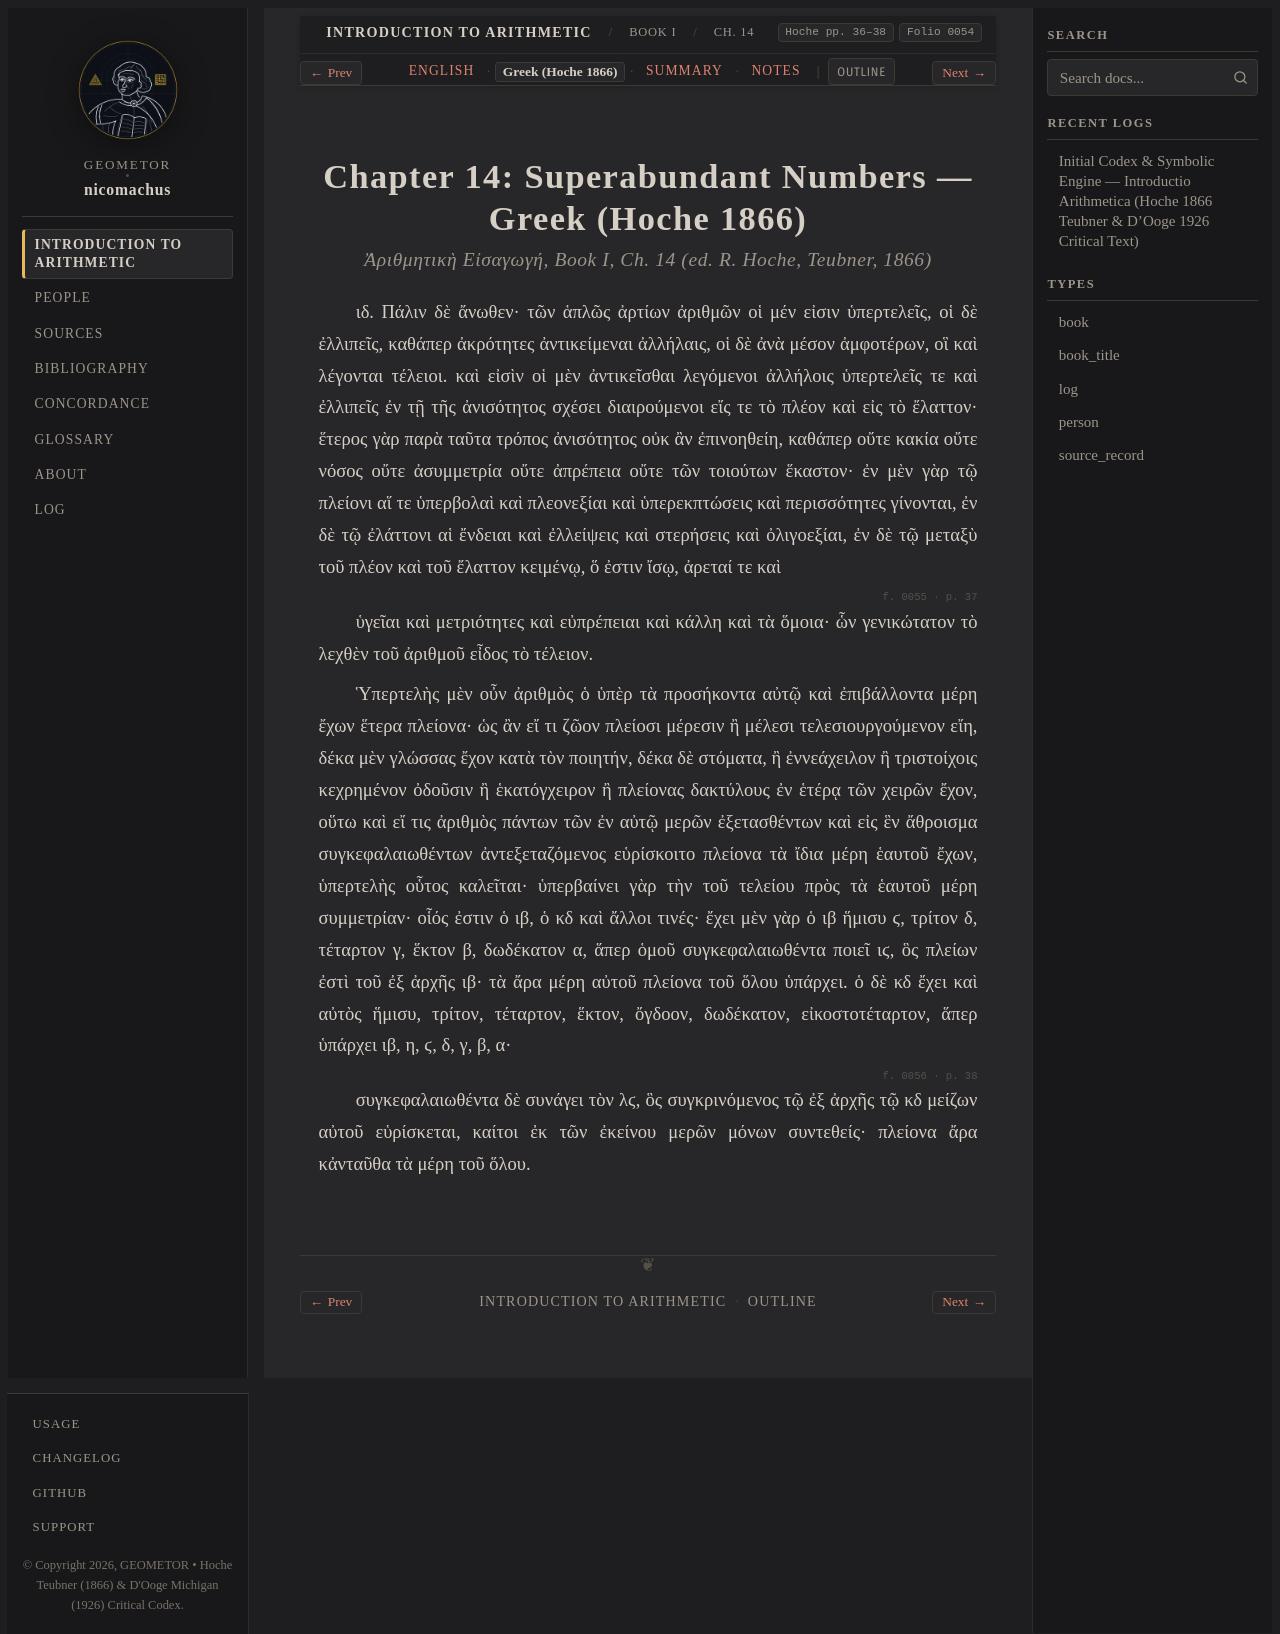

repository: geometor/nicomachus · page: introductio_arithmetica/book_01/ch_14/el.html · generator: sphinx

:order: 14
:layout: book
:breadcrumb_title: Ch. 14: Superabundant Numbers (Greek)
:title: Chapter 14: Superabundant Numbers — Greek (Hoche 1866)
:canonical_id: Book I, Ch. 14
:original_id: Hoche pp. 36–38
:folio: hoche_1866:0054
:tracks: English: index | Greek: el | Summary: summary | Notes: notes

.. _nicomachus-el-1-14:

======================================================
Chapter 14: Superabundant Numbers — Greek (Hoche 1866)
======================================================

.. rubric:: *Ἀριθμητικὴ Εἰσαγωγή*, Book I, Ch. 14 (ed. R. Hoche, Teubner, 1866)

.. folio:: hoche_1866:0054
   :page: p. 36

ιδ. Πάλιν δὲ ἄνωθεν· τῶν ἁπλῶς ἀρτίων ἀριθμῶν οἱ μέν εἰσιν ὑπερτελεῖς, οἱ δὲ ἐλλιπεῖς, καθάπερ ἀκρότητες ἀντικείμεναι ἀλλήλαις, οἱ δὲ ἀνὰ μέσον ἀμφοτέρων, οἳ καὶ λέγονται τέλειοι. καὶ εἰσὶν οἱ μὲν ἀντικεῖσθαι λεγόμενοι ἀλλήλοις ὑπερτελεῖς τε καὶ ἐλλιπεῖς ἐν τῇ τῆς ἀνισότητος σχέσει διαιρούμενοι εἴς τε τὸ πλέον καὶ εἰς τὸ ἔλαττον· ἕτερος γὰρ παρὰ ταῦτα τρόπος ἀνισότητος οὐκ ἂν ἐπινοηθείη, καθάπερ οὔτε κακία οὔτε νόσος οὔτε ἀσυμμετρία οὔτε ἀπρέπεια οὔτε τῶν τοιούτων ἕκαστον· ἐν μὲν γὰρ τῷ πλείονι αἵ τε ὑπερβολαὶ καὶ πλεονεξίαι καὶ ὑπερεκπτώσεις καὶ περισσότητες γίνονται, ἐν δὲ τῷ ἐλάττονι αἱ ἔνδειαι καὶ ἐλλείψεις καὶ στερήσεις καὶ ὀλιγοεξίαι, ἐν δὲ τῷ μεταξὺ τοῦ πλέον καὶ τοῦ ἔλαττον κειμένῳ, ὅ ἐστιν ἴσῳ, ἀρεταί τε καὶ

.. _hoche-el-p-37:

.. folio:: hoche_1866:0055
   :page: p. 37

ὑγεῖαι καὶ μετριότητες καὶ εὐπρέπειαι καὶ κάλλη καὶ τὰ ὅμοια· ὧν γενικώτατον τὸ λεχθὲν τοῦ ἀριθμοῦ εἶδος τὸ τέλειον.

Ὑπερτελὴς μὲν οὖν ἀριθμὸς ὁ ὑπὲρ τὰ προσήκοντα αὐτῷ καὶ ἐπιβάλλοντα μέρη ἔχων ἕτερα πλείονα· ὡς ἂν εἴ τι ζῶον πλείοσι μέρεσιν ἢ μέλεσι τελεσιουργούμενον εἴη, δέκα μὲν γλώσσας ἔχον κατὰ τὸν ποιητήν, δέκα δὲ στόματα, ἢ ἐννεάχειλον ἢ τριστοίχοις κεχρημένον ὀδοῦσιν ἢ ἑκατόγχειρον ἢ πλείονας δακτύλους ἐν ἑτέρᾳ τῶν χειρῶν ἔχον, οὕτω καὶ εἴ τις ἀριθμὸς πάντων τῶν ἐν αὐτῷ μερῶν ἐξετασθέντων καὶ εἰς ἓν ἄθροισμα συγκεφαλαιωθέντων ἀντεξεταζόμενος εὑρίσκοιτο πλείονα τὰ ἴδια μέρη ἑαυτοῦ ἔχων, ὑπερτελὴς οὗτος καλεῖται· ὑπερβαίνει γὰρ τὴν τοῦ τελείου πρὸς τὰ ἑαυτοῦ μέρη συμμετρίαν· οἷός ἐστιν ὁ ιβ, ὁ κδ καὶ ἄλλοι τινές· ἔχει μὲν γὰρ ὁ ιβ ἥμισυ ϛ, τρίτον δ, τέταρτον γ, ἕκτον β, δωδέκατον α, ἅπερ ὁμοῦ συγκεφαλαιωθέντα ποιεῖ ιϛ, ὃς πλείων ἐστὶ τοῦ ἐξ ἀρχῆς ιβ· τὰ ἄρα μέρη αὐτοῦ πλείονα τοῦ ὅλου ὑπάρχει. ὁ δὲ κδ ἔχει καὶ αὐτὸς ἥμισυ, τρίτον, τέταρτον, ἕκτον, ὄγδοον, δωδέκατον, εἰκοστοτέταρτον, ἅπερ ὑπάρχει ιβ, η, ϛ, δ, γ, β, α·

.. _hoche-el-p-38:

.. folio:: hoche_1866:0056
   :page: p. 38

συγκεφαλαιωθέντα δὲ συνάγει τὸν λϛ, ὃς συγκρινόμενος τῷ ἐξ ἀρχῆς τῷ κδ μείζων αὐτοῦ εὑρίσκεται, καίτοι ἐκ τῶν ἐκείνου μερῶν μόνων συντεθείς· πλείονα ἄρα κἀνταῦθα τὰ μέρη τοῦ ὅλου.
